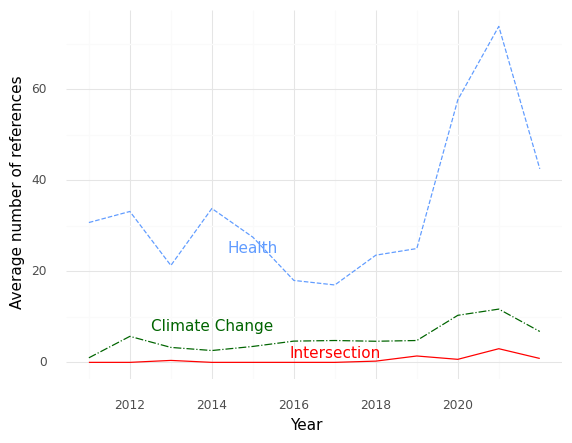

Data behind this chart, as committed beside it:
, Year, intersection, health, climate
0, 2011, 0.0, 30.71, 1.0
1, 2012, 0.0, 33.14, 5.714
2, 2013, 0.4286, 21.29, 3.286
3, 2014, 0.0, 33.8, 2.6
4, 2015, 0.0, 27.5, 3.5
5, 2016, 0.0, 18.0, 4.667
6, 2017, 0.0, 17.0, 4.8
7, 2018, 0.2727, 23.55, 4.636
8, 2019, 1.4, 25.0, 4.8
9, 2020, 0.6667, 57.67, 10.33
10, 2021, 3.0, 73.8, 11.7
11, 2022, 0.8571, 42.5, 6.786
